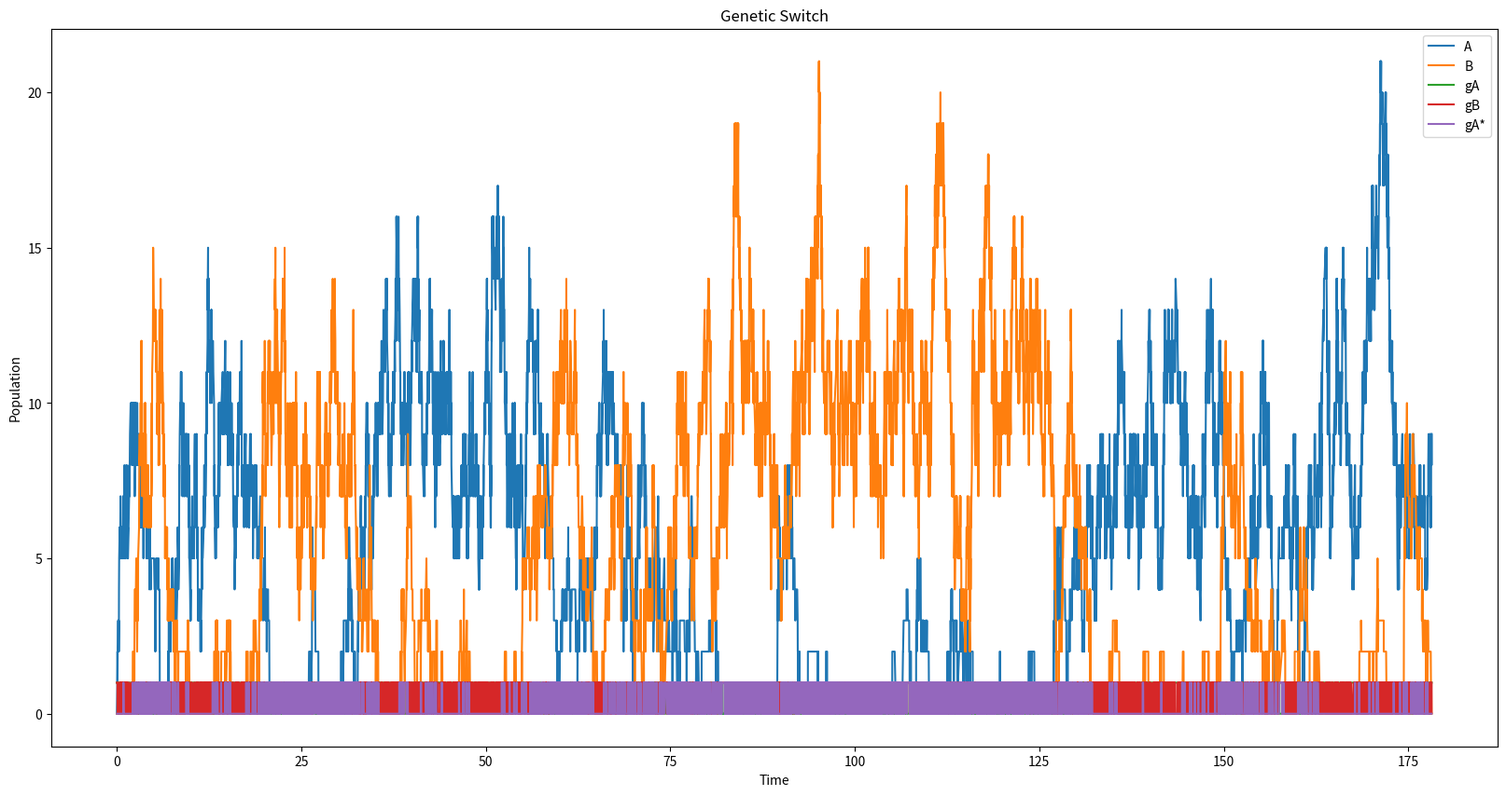

Write the Python code that produced this figure.
import numpy as np
import matplotlib.pyplot as plt
from tqdm import tqdm
from time import time;

np.random.seed(int(time()));
steps = 10000 #Number of steps to be iteratted.


populations = np.array((0,0,1,1,0,0),dtype=int); # populations = [nA,nB,gA,gB,gA*,gB*]
rates = np.array((1,10,20,19),dtype=float) #rates = [kd,kp,kf,kr]

time = np.zeros(steps, dtype=float); # Store the time steps
storeP = np.zeros((steps,6),dtype=int); # Store all the populations at all time steps in 2D array.
storeP[0] = populations; #Store the initial population at step 0 

propensities = np.zeros((8),dtype=float); #Store the propensities


#Defining all the propensities:
def prop(populations,propensities):
    propensities[0]=populations[0]*rates[0]; #A->0 (kd)
    propensities[1]=populations[2]*rates[1]; #gA->gA+A (kp)
    propensities[2]=populations[2]*populations[1]*rates[2]; #gA+B->gA* (kf)
    propensities[3]=populations[4]*rates[3]; #gA*->gA+B (kr)
    propensities[4]=populations[1]*rates[0]; #B->0 (kd)
    propensities[5]=populations[3]*rates[1]; #gB -> gB +B(kp)
    propensities[6]=populations[3]*populations[0]*rates[2] #gB+A->gB* (kf)
    propensities[7]=populations[5]*rates[3]; #gB*->gB+B (kr)
    return propensities

def reaction(populations,choice):
    if choice == 0: #A->0 (kd)
        populations[0]-=1; #Only A is decreasing by 1
    if choice == 1: #gA->gA+A (kp)
        populations[0]+=1; #Only A is increasing by 1
    if choice == 2: #gA+B->gA* (kf)
        populations[1] -=1; #B decreasing
        populations[2] -=1; #gA decreasing
        populations[4] +=1; #gA* increasing
    if choice == 3: #gA*->gA+B (kr)
        populations[4] -=1; #gA* decreasing
        populations[2] +=1; #gA increasing
        populations[1] +=1; #B increasing
        
    if choice == 4: #B->0 (kd)
        populations[1] -=1 #Only B is decreasing
    if choice == 5:#gB -> gB +B(kp)
        populations[1] +=1 #Only B is increasing
    if choice == 6: #gB+A->gB* (kf)
        populations[3] -=1 #gB decreasing
        populations[0] -=1 #A is decreasing
        populations[5] +=1 #gB* increasing
    if choice == 7: #gB*->gB+B (kr)
        populations[3] +=1 #gB increasing
        populations[0] +=1 #A is increasing
        populations[5] -=1 #gB* is decreasing
    return populations

if __name__ == "__main__":
    for i in tqdm(range(1,steps)):
        propensities = prop(populations,propensities); #Calculate propensities for all the reactions
        if populations[2]+populations[4] >1:
            print("something wrong ")
        if populations[3]+populations[5]>1:
            print("something wrong")
        if populations[4] ==1: #can't have a gB* when we already have a gA*
            propensities[6]=0 #setting production of gB* to 0
        if populations[5]==1: #can't have gA* when gB* =1
            propensities[2]=0 #setting production of gA* to 0
        sumProp = np.sum(propensities); # sum of all the propensities
        maxTime = 1.0/sumProp; # Maximum time.
        tau = np.random.exponential(maxTime); # Holding time sampled from an exponential distribution.
        choice = np.random.choice(8,1,p=propensities/sumProp); # Making choice for the reaction to be evaluated
        populations = reaction(populations,choice); # Update the population based on the choice made above.
        time[i] = time[i-1]+tau; #Store the time.
        storeP[i]=populations#Store all the populations at step i

    storeP = storeP.transpose();
    plt.figure(figsize=(20,10))
    for i in range(5):
        plt.plot(time,storeP[i]);
    plt.title("Genetic Switch");
    plt.xlabel("Time");
    plt.ylabel("Population");
    plt.legend(["A","B","gA","gB","gA*","gB*"]);
    plt.savefig("geneticSwitch2.png",dpi=100);
    plt.show()
